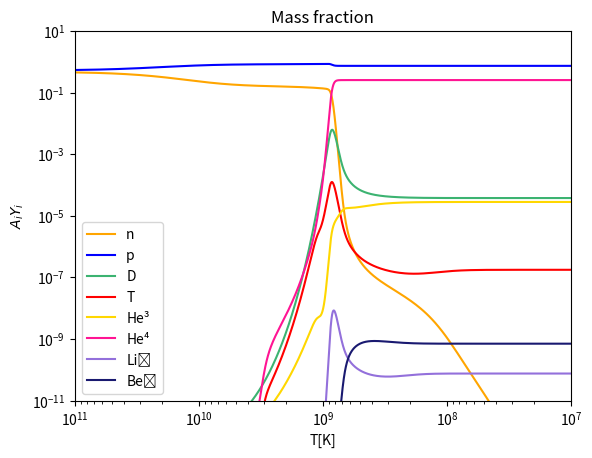

The matplotlib source for this figure:
import numpy as np
import matplotlib.pyplot as plt
from scipy.integrate import solve_ivp


#First, we define some constants that we will need through this section

G = 6.67e-8  #cm³/gs²

H0 = 2.72e-18  #1/s

pc0 = 9.2e-30  #g/cm³

Ob0 = 0.05

kB = 1.38e-16  #cm²g/sK

T0 = 2.725  #K

hbar = 1.055e-27  #cm²g/s

c = 3e10  #cm/s

Neff = 3

tau = 1700  #s

q = 2.53

Z = 5.93e9

Or = ( (8*(np.pi)**3) / 45 ) * ( G / (H0**2) ) * ( (kB*T0)**4 / ( (hbar**3) * (c**5) ) ) * ( 1 + Neff * (7/8) * (4/11)**(4/3) )

Yn0 = 1 / ( 1 + np.exp( q * Z / (100e9) ) )

Yp0 = 1 - Yn0

YD0 = YT0 = YHe30 = YHe40 = YLi70 = YBe70 = 0




#Then, we will introduce some functions in order to calculate the differential equation using solve_ivp

def I(x, t, q):

        T = np.exp(t)

        Tv = ( (4/11)**(1/3) ) * T

        I1 = ( (x+q)**2 * (x**2 - 1)**(1/2) * x ) / ( (1 + np.exp( x*Z/T )) * (1 + np.exp( -(x+q)*Z/Tv) ) )

        I2 = ( (x-q)**2 * (x**2 - 1)**(1/2) * x ) / ( (1 + np.exp( -x*Z/T )) * (1 + np.exp( (x-q)*Z/Tv )) )

        return((I1+I2)/tau)



def Lw(t, q):

        x = np.linspace(1, 100, 1000)
        dx = x[1] - x[0]
        integral = np.trapz(I(x, t, q), dx=dx)

        return(integral)



def pn(t):

	PN = 2.5e4 * Ob0 * pc0 * np.exp(3*t)/(T0**3)

	return(PN)



def pD(t):

	T = np.exp(t)

	T9 = T / (1e9)

	pd = 2.23e3 * Ob0 * pc0 * np.exp(3*t)/(T0**3) * T9**(-2/3) * np.exp(-3.72 * T9**(-1/3) ) * ( 1 + 0.112 * T9**(1/3)  + 3.38 * T9**(2/3) + 2.65 * T9 )

	return(pd)



def nD(t):

	nd = Ob0 * pc0 * np.exp(3*t)/(T0**3) * ( 75.5 + 1250 * ( np.exp(t) / (1e9) ) )

	return(nd)



def nHe3_p(t):

	nhe3 = 7.06e8 * Ob0 * pc0 * np.exp(3*t)/(T0**3)

	return(nhe3)



def pT_n(t):

	pt = nHe3_p(t) * np.exp(-8.864e9 / np.exp(t))

	return(pt)



def pT_g(t):

	T = np.exp(t)

	T9 = T / (1e9)

	pt = 2.87e4 * Ob0 * pc0 * np.exp(3*t)/(T0**3) * T9**(-2/3) * np.exp(-3.87 * T9**(-1/3)) * ( 1 + 0.108 * T9**(1/3) + 0.466 * T9**(2/3) + 0.352 * T9 + 0.3 * T9**(4/3) + 0.576 * T9**(5/3) )

	return(pt)



def nHe3_g(t):

	nhe3 = 6e3 * Ob0 * pc0 * np.exp(3*t)/(T0**3) * ( np.exp(t) / (1e9) )

	return(nhe3)



def DD_n(t):

	T = np.exp(t)

	T9 = T / (1e9)

	dd = 3.9e8 * Ob0 * pc0 * np.exp(3*t)/(T0**3) * T9**(-2/3) * np.exp(-4.26 * T9**(-1/3)) * ( 1 + 0.0979 * T9**(1/3) + 0.642 * T9**(2/3) + 0.44 * T9 )

	return(dd)



def nHe3_D(t):

	nhe = 1.73 * DD_n(t) * np.exp(-37.94e9 / np.exp(t))

	return(nhe)



def pT_D(t):

	pt = 1.73 * DD_n(t) * np.exp(-46.80e9 / np.exp(t))

	return(pt)



def DD_g(t):

	T = np.exp(t)

	T9 = T / (1e9)

	dd = 24.1 * Ob0 * pc0 * np.exp(3*t)/(T0**3) * T9**(-2/3) * np.exp(-4.26 * T9**(-1/3)) * ( T9**(2/3) + 0.685 * T9 + 0.152 * T9**(4/3) + 0.265 * T9**(5/3) )

	return(dd)



def DHe3(t):

	T = np.exp(t)

	T9 = T / (1e9)

	dhe = 2.6e9 * Ob0 * pc0 * np.exp(3*t)/(T0**3) * T9**(-3/2) * np.exp(-2.99 / T9)

	return(dhe)



def He4p(t):

	hep = 5.5 * DHe3(t) * np.exp(-213e9 / np.exp(t))

	return(hep)



def DT(t):

	T = np.exp(t)

	T9 = T / (1e9)

	dt = 1.38e9 * Ob0 * pc0 * np.exp(3*t)/(T0**3) * T9**(-3/2) * np.exp(-0.745 / T9)

	return(dt)




def He4n(t):

	hen = 5.5 * DT(t) * np.exp(-204.1e9 / np.exp(t))

	return(hen)



def He3T_D(t):

	T = np.exp(t)

	T9 = T / (1e9)

	het = 3.88e9 * Ob0 * pc0 * np.exp(3*t)/(T0**3) * T9**(-2/3) * np.exp(-7.72 * T9**(-1/3)) * ( 1 + 0.054 * T**(1/3) )

	return(het)



def He4D(t):

	hed = 1.59 * He3T_D(t) * np.exp(-166.2e9 / np.exp(t))

	return(hed)



def He3He4(t):

	T = np.exp(t)

	T9 = T / (1e9)

	he = 4.8e6 * Ob0 * pc0 * np.exp(3*t)/(T0**3) * T9**(-2/3) * np.exp(-12.8 * T9**(-1/3)) * ( 1 + 0.0326 * T9**(1/3) - 0.219 * T9**(2/3) - 0.0499 * T9 + 0.0258 * T9**(4/3) + 0.015 * T9**(5/3) )

	return(he)



def THe4(t):

	T = np.exp(t)

	T9 = T / (1e9)

	the = 5.28e5 *  Ob0 * pc0 * np.exp(3*t)/(T0**3) * T9**(-2/3) * np.exp(-8.08 * T9**(-1/3)) * ( 1 + 0.0516 * T9**(1/3))

	return(the)



def nBe7_p(t):

	nbe = 6.74e9 * Ob0 * pc0 * np.exp(3*t)/(T0**3)

	return(nbe)



def pLi7_n(t):

	pli = nBe7_p(t) * np.exp(-19.07e9 / np.exp(t))

	return(pli)



def pLi7_He4(t):

	T = np.exp(t)

	T9 = T / (1e9)

	pli = 1.42e9 * Ob0 * pc0 * np.exp(3*t)/(T0**3) * T9**(-2/3) * np.exp(-8.47 * T9**(-1/3)) * ( 1 + 0.0493 * T9**(1/3) )

	return(pli)



def He4He4_p(t):

	he = 4.64 * pLi7_He4(t) * np.exp(-201.3e9 / np.exp(t))

	return(he)



def nBe7_He4(t):

	nbe = 1.2e7 * Ob0 * pc0 * np.exp(3*t)/(T0**3) * np.exp(t) / (1e9)

	return(nbe)



def He4He4_n(t):

	he = 4.64 * nBe7_He4(t) * np.exp(-220.4e9 / np.exp(t) )

	return(he)




def LD(t):

	T = np.exp(t)

	ld = 4.68e9 * 2.5e4  * ( T / (1e9) )**(3/2) * np.exp(-25.82e9/T)

	return(ld)



def LHe3(t):

	T = np.exp(t)

	T9 = T / (1e9)

	lhe = 1.63e10 * pD(t) * ( 1 / Ob0 * pc0 * np.exp(3*t)/(T0**3) )  * T9**(3/2) * np.exp(-63.75e9 / T)

	return(lhe)



def LT(t):

	T = np.exp(t)

	T9 = T / (1e9)

	lt = 1.63e10 * nD(t) * ( 1 / Ob0 * pc0 * np.exp(3*t)/(T0**3) ) * T9**(3/2) * np.exp(-72.62 / T9)

	return(lt)



def LHe4_p(t):

	T = np.exp(t)

	T9 = T / (1e9)

	lhe = 2.59e10 * pT_g(t) * ( 1 / Ob0 * pc0 * np.exp(3*t)/(T0**3) ) * T9**(3/2) * np.exp(-229.9 / T9)

	return(lhe)



def LHe4_n(t):

	T = np.exp(t)

	T9 = T / (1e9)

	lhe = 2.6e10 * nHe3_g(t) * ( 1 / Ob0 * pc0 * np.exp(3*t)/(T0**3) ) * T9**(3/2) * np.exp(-238.8 / T9 )

	return(lhe)



def LHe4_D(t):

	T = np.exp(t)

	T9 = T / (1e9)

	lhe = 4.5e10 * DD_g(t) * ( 1 / Ob0 * pc0 * np.exp(3*t)/(T0**3) ) * T9**(3/2) * np.exp(-276.7 / T9)

	return(lhe)



def LBe7(t):

	T = np.exp(t)

	T9 = T / (1e9)

	lbe = 1.12e10 * He3He4(t) * ( 1 / Ob0 * pc0 * np.exp(3*t)/(T0**3) ) * T9**(3/2) * np.exp(-18.42 / T9)

	return(lbe)



def LLi7(t):

	T = np.exp(t)

	T9 = T / (1e9)

	lli = 1.12e10 * THe4(t) * ( 1 / Ob0 * pc0 * np.exp(3*t)/(T0**3) ) * T9**(3/2) * np.exp(-28.63 / T9)

	return(lli)




#After that we introduce the actual differential equation we want to calculate

def Y(t, y, h0, OR, Q, t0):

	H = H0*np.sqrt(Or)*np.exp(2*t)/(T0**2)

	Yn = -(1/H) * ( Lw(t, -q)*y[1] - Lw(t, q)*y[0] + LD(t) * y[2] - pn(t) * y[0] * y[1] - nD(t) * y[0] * y[2] + LT(t) * y[3] - nHe3_p(t) * y[0] * y[4] + pT_n(t) * y[1] * y[3] - nHe3_g(t) * y[0] * y[4] + LHe4_n(t) * y[5] + 0.5*DD_n(t) * y[2]**2 - nHe3_D(t) * y[0] * y[4] + DT(t) * y[2] * y[3] - He4n(t) * y[5] * y[0] - nBe7_p(t) * y[0] * y[7] + pLi7_n(t) * y[1] * y[6] - nBe7_He4(t) * y[0] * y[7] + 0.5*He4He4_n(t) * y[5]**2 )

	Yp = -(1/H) * ( Lw(t, q)*y[0] - Lw(t, -q)*y[1] + LD(t) * y[2] - pn(t) * y[0] * y[1] - pD(t) * y[1] * y[2] + LHe3(t) * y[4] + nHe3_p(t) * y[0] * y[4] - pT_n(t) * y[1] * y[3] - pT_g(t) * y[1] * y[3] + LHe4_p(t) * y[5] + 0.5*DD_n(t) * y[2]**2 - pT_D(t) * y[1] * y[3] + DHe3(t) * y[2] * y[4] - He4p(t) * y[5] * y[1] + nBe7_p(t) * y[0] * y[7] - pLi7_n(t) * y[1] * y[6] - pLi7_He4(t) * y[1] * y[6] + 0.5*He4He4_p(t) * y[5]**2 )

	YD = -(1/H) * ( -LD(t) * y[2] + pn(t) * y[0] * y[1] - y[1] * y[2] * pD(t) + y[4] * LHe3(t) - nD(t) * y[0] * y[2] + LT(t) * y[3] - DD_n(t) * y[2]**2 + 2*nHe3_D(t) * y[0] * y[4] - DD_n(t) * y[2]**2 + 2*pT_D(t) * y[1] * y[3] - DD_g(t) * y[2]**2 + 2*LHe4_D(t) * y[5] - DHe3(t) * y[2] * y[4] + He4p(t) * y[5] * y[1] - DT(t) * y[2] * y[3] + He4n(t) * y[5] * y[0] + He3T_D(t) * y[4] * y[3] - He4D(t) * y[5] * y[2] )

	YT = -(1/H) * ( nD(t) * y[0] * y[2] - LT(t) * y[3] + nHe3_p(t) * y[0] * y[4] - pT_n(t) * y[1] * y[3] - pT_g(t) * y[1] * y[3] + LHe4_p(t) * y[5] + 0.5*DD_n(t) * y[2]**2 - pT_D(t) * y[1] * y[3] - DT(t) * y[2] * y[3] + He4n(t) * y[5] * y[0] - He3T_D(t) * y[4] * y[3] + He4D(t) * y[5] * y[2] - THe4(t) * y[3] * y [5] + LLi7(t) * y[6] )

	YHe3 = - (1/H) * ( y[1] * y[2] * pD(t) - y[4] * LHe3(t) - nHe3_p(t) * y[0] * y[4] + pT_n(t) * y[1] * y[3] - nHe3_g(t) * y[0] * y[4] + LHe4_n(t) * y[5] + 0.5*DD_n(t) * y[2]**2 - nHe3_D(t) * y[0] * y[4] - DHe3(t) * y[2] * y[4] + He4p(t) * y[5] * y[1] - He3T_D(t) * y[4] * y[3] + He4D(t) * y[5] * y[2] - He3He4(t) * y[4] * y[5] + LBe7(t) * y[7] )

	YHe4 = -(1/H) * ( pT_g(t) * y[1] * y[3] - LHe4_p(t) * y[5] + nHe3_g(t) * y[0] * y[4] - LHe4_n(t) * y[5] + 0.5*DD_g(t) * y[2]**2 - LHe4_D(t) * y[5] + DHe3(t) * y[2] * y[4] - He4p(t) * y[5] * y[1] + DT(t) * y[2] * y[3] - He4n(t) * y[5] * y[0] + He3T_D(t) * y[4] * y[3] - He4D(t) * y[4] * y[2] - He3He4(t) * y[4] * y[5] + LBe7(t) * y[7] - THe4(t) * y[3] * y[5] + LLi7(t) * y[6] + 2*pLi7_He4(t) * y[1] * y[6] - He4He4_p(t) * y[5]**2 + 2*nBe7_He4(t) * y[0] * y[7] - He4He4_n(t) * y[5]**2 )

	YLi7 = -(1/H) * ( THe4(t) * y[3] * y[5] - LLi7(t) * y[6] + nBe7_p(t) * y[0] * y[7] - pLi7_n(t) * y[1] * y[6] - pLi7_He4(t) * y[1] * y[6] + 0.5*He4He4_p(t) * y[5]**2 )

	YBe7 = -(1/H) * ( He3He4(t) * y[4] * y[5] - LBe7(t) * y[7] - nBe7_p(t) * y[0] * y[7] + pLi7_n(t) * y[1] * y[6] - nBe7_He4(t) * y[0] * y[7] + 0.5*He4He4_n(t) * y[5]**2 )

	return[ Yn, Yp, YD, YT, YHe3, YHe4, YLi7, YBe7 ]




#And we actually calculate the differential equation

D = solve_ivp( Y, [np.log(100e9), np.log(0.01e9)], [Yn0, Yp0, YD0, YT0, YHe30, YHe40, YLi70, YBe70], args = (H0, Or, q, T0), method = 'Radau', rtol = 1e-12, atol = 1e-12 )




#Finally, we produce the plot

T_ = np.exp(D.t)


plt.plot(T_, D.y[0,:], label = 'n', color = 'orange')
plt.plot(T_, D.y[1,:], label = 'p', color = 'blue')
plt.plot(T_, 2*D.y[2,:], label = 'D', color = 'mediumseagreen')
plt.plot(T_, 3*D.y[3,:], label = 'T', color = 'red')
plt.plot(T_, 3*D.y[4,:], label = 'He³', color = 'gold')
plt.plot(T_, 4*D.y[5,:], label = 'He⁴', color = 'deeppink')
plt.plot(T_, 7*D.y[6,:], label = 'Li⁷', color = 'mediumpurple')
plt.plot(T_, 7*D.y[7,:], label = 'Be⁷', color = 'midnightblue')
plt.xlabel('T[K]')
plt.ylabel(r'$A_iY_i$')
plt.xlim([100e9, 0.01e9])
plt.ylim([1e-11, 1e1])
plt.xscale('log')
plt.yscale('log')
plt.legend()
plt.title('Mass fraction')
plt.savefig('Figure 3.pdf')
